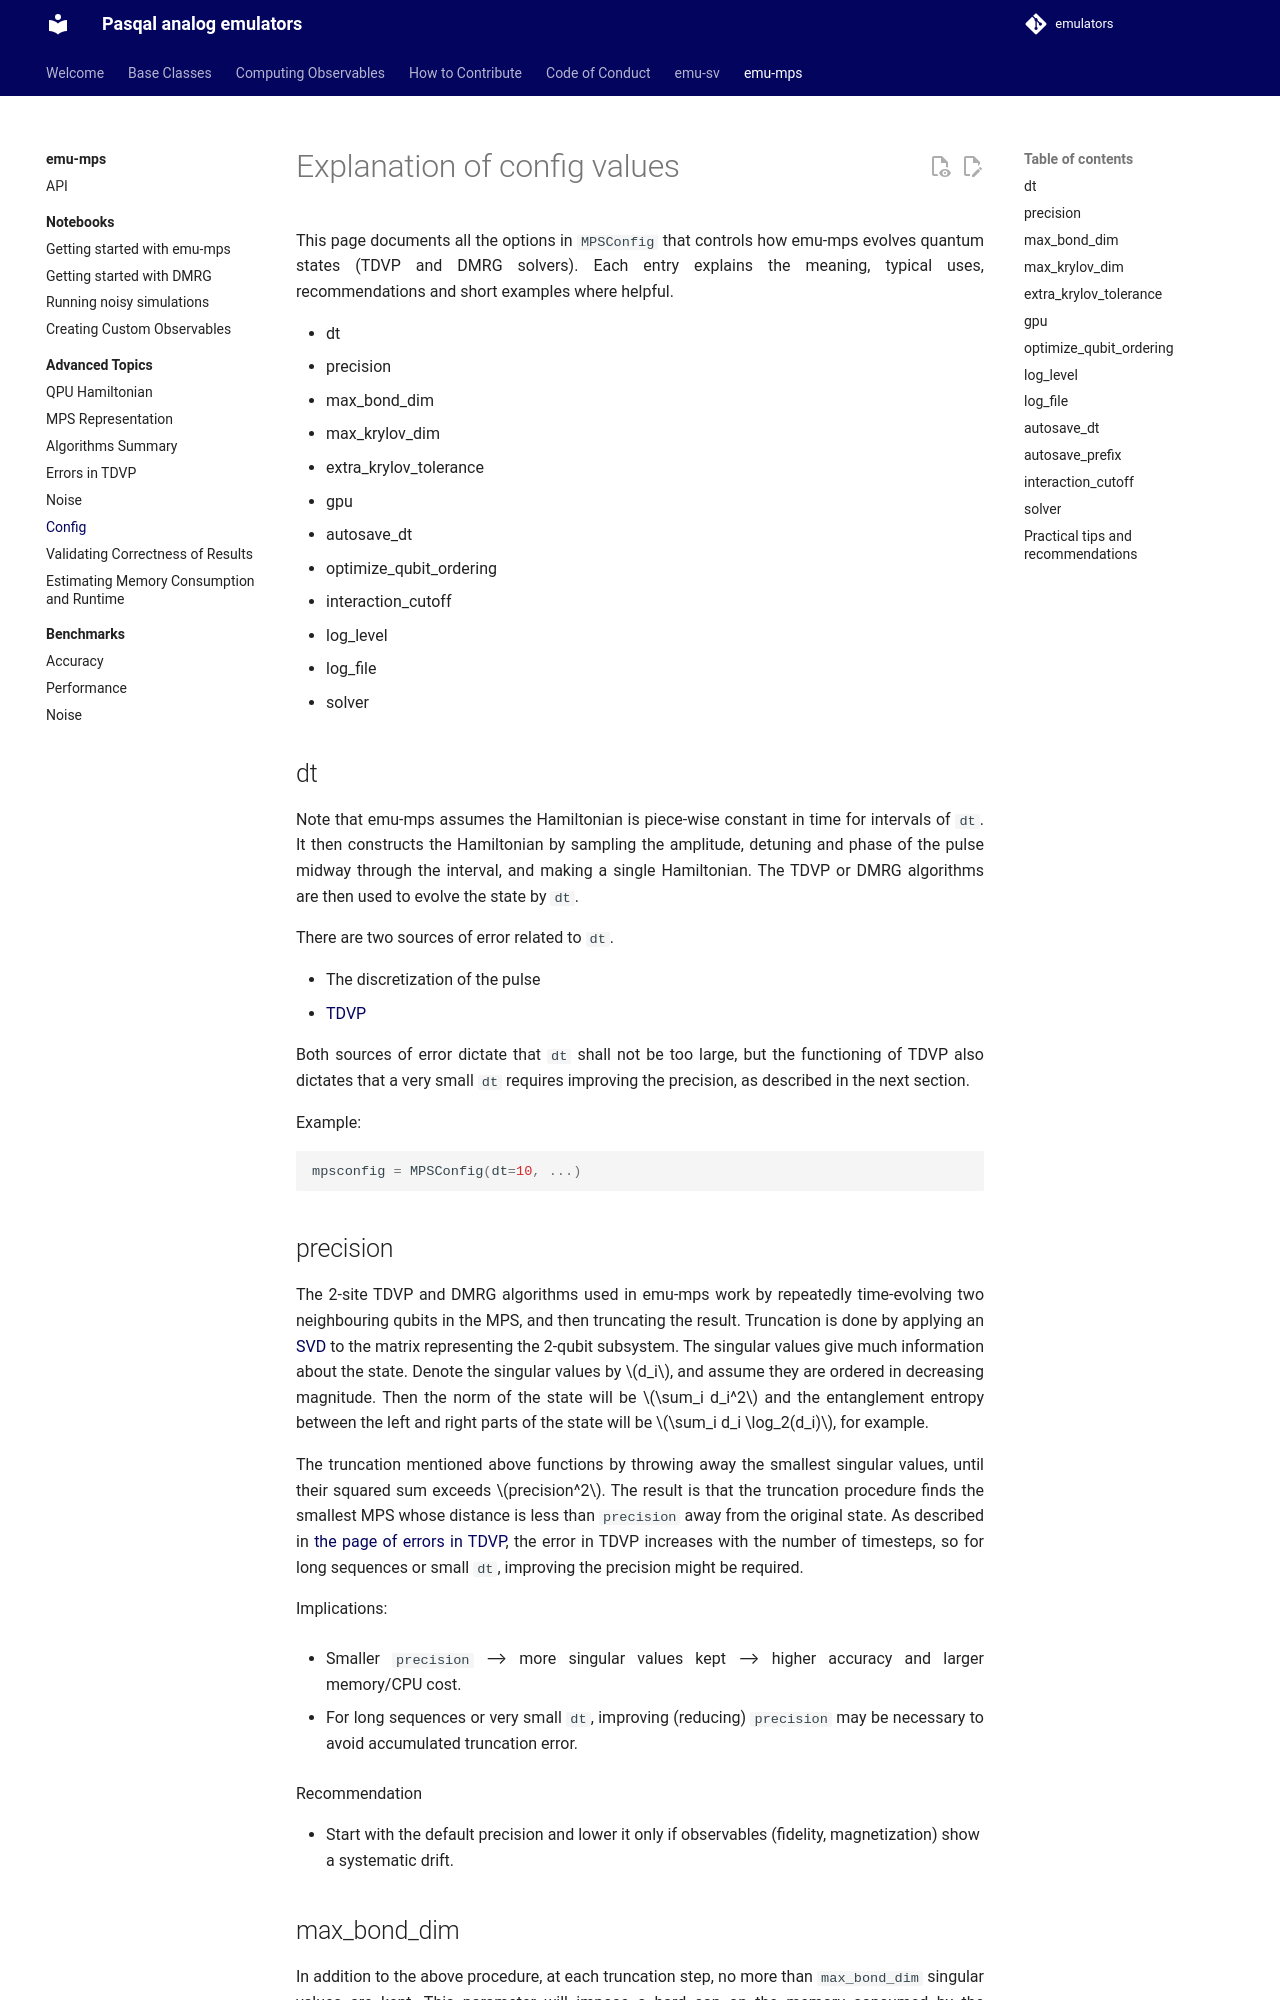

repository: pasqal-io/emulators · page: v2.10.0/emu_mps/advanced/config/index.html · generator: mkdocs

# Explanation of config values

The following config values to EMU-MPS relate to the functioning of the tdvp algorithm used to evolve the quantum state in time, and will be explained in more detail below:

- precision
- max_bond_dim
- max_krylov_dim
- extra_krylov_tolerance
